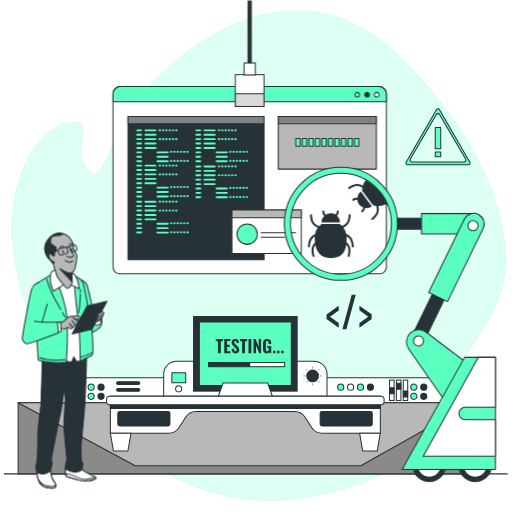
t = 0.00 s
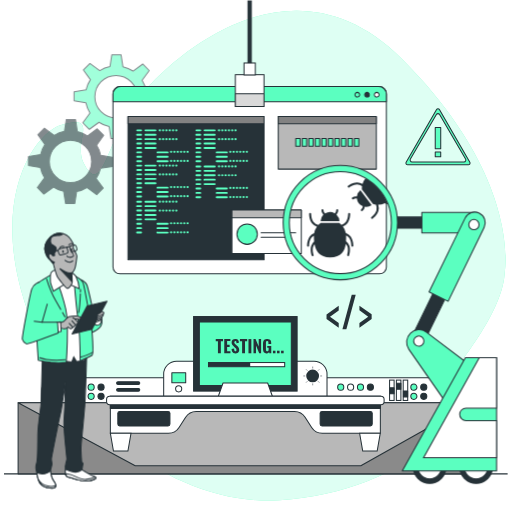
t = 0.42 s
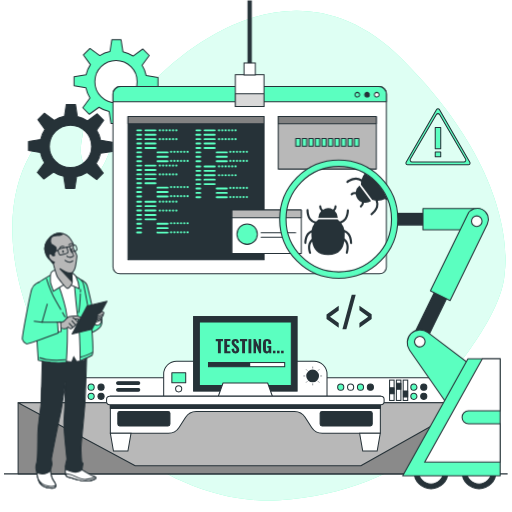
t = 0.83 s
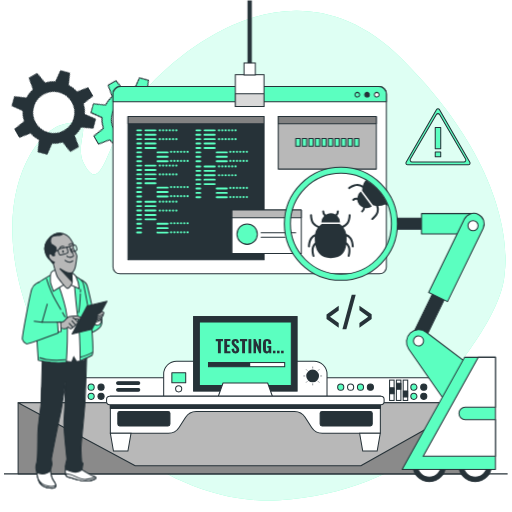
t = 1.25 s
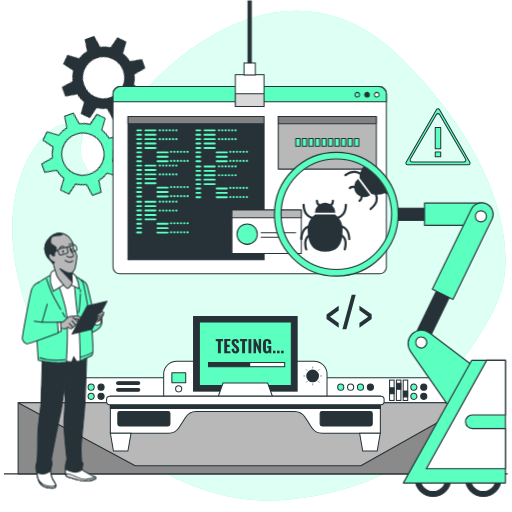
t = 1.67 s
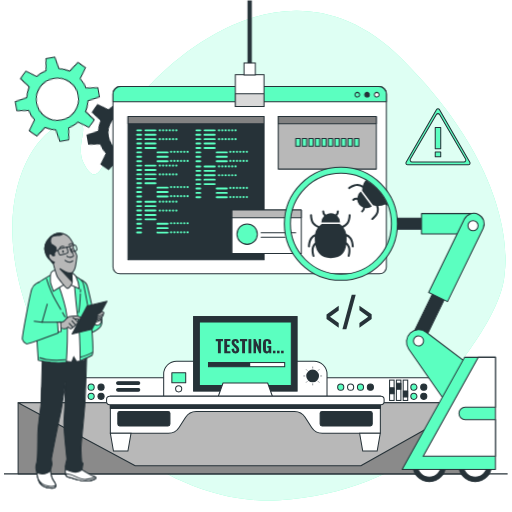
t = 2.08 s

The animated SVG that drew these frames (rendered in a browser with its animation timeline set to each time). Animation: 3 CSS @keyframes rules; one cycle of 2.50 s, repeats indefinitely.

<svg class="animated" id="freepik_stories-software-tester" xmlns="http://www.w3.org/2000/svg" viewBox="0 0 500 500" version="1.1" xmlns:xlink="http://www.w3.org/1999/xlink" xmlns:svgjs="http://svgjs.com/svgjs"><style>svg#freepik_stories-software-tester:not(.animated) .animable {opacity: 0;}svg#freepik_stories-software-tester.animated #freepik--Gears--inject-345 {animation: 1s 1 forwards cubic-bezier(.36,-0.01,.5,1.38) slideUp,1.5s Infinite  linear spin;animation-delay: 0s,1s;}svg#freepik_stories-software-tester.animated #freepik--robot-arm--inject-345 {animation: 1.5s Infinite  linear heartbeat;animation-delay: 0s;}            @keyframes slideUp {                0% {                    opacity: 0;                    transform: translateY(30px);                }                100% {                    opacity: 1;                    transform: inherit;                }            }                 @keyframes spin {             from {                 transform: rotate(0);               }               to {                 transform: rotate(360deg);               }         }                 @keyframes heartbeat {                0% {                    transform: scale(1);                }                10% {                    transform: scale(1.1);                }                30% {                    transform: scale(1);                }                40% {                    transform: scale(1);                }                50% {                    transform: scale(1.1);                }                60% {                    transform: scale(1);                }                100% {                    transform: scale(1);                }            }        </style><g id="freepik--background-simple--inject-345" class="animable" style="transform-origin: 252.878px 249.734px;"><path d="M492.76,267.79c.08-1.08.16-2.15.3-3.22,1.5-11.49,8.49-97.87-100-206.5C276.42-58.69,149,72.45,127,106.73S98.54,193.64,81.55,159C71,137.59,98.42,110.78,59.64,122c-24.89,7.18-71.11,70.78-33.22,180S170.73,494.63,273,488.55c131.51-7.82,209-103.19,202.8-110.28s-55.13,14.06-44.37-.68C442,363.09,489.67,308.33,492.76,267.79Z" style="fill: rgb(91, 255, 192); transform-origin: 252.878px 249.734px;" id="ela0rsxmq419e" class="animable"></path><g id="el07txntjflcsf"><path d="M492.76,267.79c.08-1.08.16-2.15.3-3.22,1.5-11.49,8.49-97.87-100-206.5C276.42-58.69,149,72.45,127,106.73S98.54,193.64,81.55,159C71,137.59,98.42,110.78,59.64,122c-24.89,7.18-71.11,70.78-33.22,180S170.73,494.63,273,488.55c131.51-7.82,209-103.19,202.8-110.28s-55.13,14.06-44.37-.68C442,363.09,489.67,308.33,492.76,267.79Z" style="fill: rgb(255, 255, 255); opacity: 0.8; transform-origin: 252.878px 249.734px;" class="animable"></path></g></g><g id="freepik--Devices--inject-345" class="animable" style="transform-origin: 249.815px 385.94px;"><path d="M53.53,368.83H425.65a12.6,12.6,0,0,1,12.6,12.6v22.91a0,0,0,0,1,0,0H40.93a0,0,0,0,1,0,0V381.43A12.6,12.6,0,0,1,53.53,368.83Z" style="fill: rgb(255, 255, 255); stroke: rgb(38, 50, 56); stroke-miterlimit: 10; transform-origin: 239.59px 386.585px;" id="elb60a17n5htq" class="animable"></path><line x1="3.9" y1="462.76" x2="495.73" y2="462.76" style="fill: none; stroke: rgb(38, 50, 56); stroke-miterlimit: 10; transform-origin: 249.815px 462.76px;" id="elbldnpu3pqiv" class="animable"></line><path d="M335.73,378.09a3,3,0,1,1-3-3A3,3,0,0,1,335.73,378.09Z" style="fill: rgb(91, 255, 192); stroke: rgb(38, 50, 56); stroke-linecap: round; stroke-linejoin: round; transform-origin: 332.73px 378.09px;" id="elrx2sisg8m1m" class="animable"></path><path d="M345.39,378.09a3,3,0,1,1-3-3A3,3,0,0,1,345.39,378.09Z" style="fill: rgb(255, 255, 255); stroke: rgb(38, 50, 56); stroke-miterlimit: 10; transform-origin: 342.39px 378.09px;" id="eli0gdhbnhdt" class="animable"></path><path d="M355.05,378.09a3,3,0,1,1-3-3A3,3,0,0,1,355.05,378.09Z" style="fill: rgb(91, 255, 192); stroke: rgb(38, 50, 56); stroke-linecap: round; stroke-linejoin: round; transform-origin: 352.05px 378.09px;" id="elfacb2zyj3pt" class="animable"></path><path d="M364.71,378.09a3,3,0,1,1-3-3A3,3,0,0,1,364.71,378.09Z" style="fill: rgb(38, 50, 56); stroke: rgb(38, 50, 56); stroke-linecap: round; stroke-linejoin: round; transform-origin: 361.71px 378.09px;" id="eljpl6p8lothq" class="animable"></path><path d="M407.17,378.09a3,3,0,1,1-3-3A3,3,0,0,1,407.17,378.09Z" style="fill: rgb(91, 255, 192); stroke: rgb(38, 50, 56); stroke-linecap: round; stroke-linejoin: round; transform-origin: 404.17px 378.09px;" id="elx2glc87s7ac" class="animable"></path><path d="M416.83,378.09a3,3,0,1,1-3-3A3,3,0,0,1,416.83,378.09Z" style="fill: rgb(38, 50, 56); stroke: rgb(38, 50, 56); stroke-linecap: round; stroke-linejoin: round; transform-origin: 413.83px 378.09px;" id="eldbvs3q2kr4v" class="animable"></path><path d="M407.17,387.05a3,3,0,1,1-3-3A3,3,0,0,1,407.17,387.05Z" style="fill: rgb(91, 255, 192); stroke: rgb(38, 50, 56); stroke-linecap: round; stroke-linejoin: round; transform-origin: 404.17px 387.05px;" id="el42lalxdx3a2" class="animable"></path><path d="M416.83,387.05a3,3,0,1,1-3-3A3,3,0,0,1,416.83,387.05Z" style="fill: rgb(38, 50, 56); stroke: rgb(38, 50, 56); stroke-linecap: round; stroke-linejoin: round; transform-origin: 413.83px 387.05px;" id="el82dyyqiu877" class="animable"></path><path d="M92,378.09a3,3,0,1,1-3-3A3,3,0,0,1,92,378.09Z" style="fill: rgb(91, 255, 192); stroke: rgb(38, 50, 56); stroke-linecap: round; stroke-linejoin: round; transform-origin: 89px 378.09px;" id="elrp68dei2bq" class="animable"></path><path d="M101.68,378.09a3,3,0,1,1-3-3A3,3,0,0,1,101.68,378.09Z" style="fill: rgb(38, 50, 56); stroke: rgb(38, 50, 56); stroke-linecap: round; stroke-linejoin: round; transform-origin: 98.68px 378.09px;" id="elygecqdnogq" class="animable"></path><path d="M92,387.05a3,3,0,1,1-3-3A3,3,0,0,1,92,387.05Z" style="fill: rgb(91, 255, 192); stroke: rgb(38, 50, 56); stroke-linecap: round; stroke-linejoin: round; transform-origin: 89px 387.05px;" id="elus21ntq2xvk" class="animable"></path><path d="M101.68,387.05a3,3,0,1,1-3-3A3,3,0,0,1,101.68,387.05Z" style="fill: rgb(38, 50, 56); stroke: rgb(38, 50, 56); stroke-linecap: round; stroke-linejoin: round; transform-origin: 98.68px 387.05px;" id="elfhl4hpfnhba" class="animable"></path><rect x="380.45" y="371.19" width="4.42" height="19.88" style="fill: rgb(255, 255, 255); stroke: rgb(38, 50, 56); stroke-miterlimit: 10; transform-origin: 382.66px 381.13px;" id="el2vk53nfdart" class="animable"></rect><rect x="380.66" y="378.7" width="4.15" height="5.82" style="fill: rgb(38, 50, 56); stroke: rgb(38, 50, 56); stroke-linecap: round; stroke-linejoin: round; transform-origin: 382.735px 381.61px;" id="eldj3tmyapbij" class="animable"></rect><rect x="387.09" y="371.19" width="4.42" height="19.88" style="fill: rgb(255, 255, 255); stroke: rgb(38, 50, 56); stroke-miterlimit: 10; transform-origin: 389.3px 381.13px;" id="el21171t19iw3h" class="animable"></rect><rect x="387.31" y="374.34" width="4.15" height="5.82" style="fill: rgb(38, 50, 56); stroke: rgb(38, 50, 56); stroke-linecap: round; stroke-linejoin: round; transform-origin: 389.385px 377.25px;" id="els8g4atqltbe" class="animable"></rect><rect x="393.74" y="371.19" width="4.42" height="19.88" style="fill: rgb(255, 255, 255); stroke: rgb(38, 50, 56); stroke-miterlimit: 10; transform-origin: 395.95px 381.13px;" id="elq8oqy1d7n1d" class="animable"></rect><rect x="393.95" y="381.82" width="4.15" height="5.82" style="fill: rgb(38, 50, 56); stroke: rgb(38, 50, 56); stroke-linecap: round; stroke-linejoin: round; transform-origin: 396.025px 384.73px;" id="el3gis8snd5a5" class="animable"></rect><path d="M172.44,352.75H306.75a12.6,12.6,0,0,1,12.6,12.6v22.91a0,0,0,0,1,0,0H159.84a0,0,0,0,1,0,0V365.35A12.6,12.6,0,0,1,172.44,352.75Z" style="fill: rgb(255, 255, 255); stroke: rgb(38, 50, 56); stroke-miterlimit: 10; transform-origin: 239.595px 370.505px;" id="elk0kr4drt26s" class="animable"></path><path d="M177.48,379.72a3,3,0,1,1-3-3A3,3,0,0,1,177.48,379.72Z" style="fill: rgb(255, 255, 255); stroke: rgb(38, 50, 56); stroke-miterlimit: 10; transform-origin: 174.48px 379.72px;" id="elhx08089t6l" class="animable"></path><path d="M311.54,367.15a6.24,6.24,0,1,0-6.23,6.23A6.23,6.23,0,0,0,311.54,367.15Z" style="fill: rgb(38, 50, 56); transform-origin: 305.3px 367.14px;" id="el6vw4i3i37rb" class="animable"></path><line x1="305.37" y1="357.98" x2="305.37" y2="359.84" style="fill: none; stroke: rgb(38, 50, 56); stroke-miterlimit: 10; stroke-width: 0.5px; transform-origin: 305.37px 358.91px;" id="elqux8rnce38p" class="animable"></line><line x1="305.37" y1="374.45" x2="305.37" y2="376.31" style="fill: none; stroke: rgb(38, 50, 56); stroke-miterlimit: 10; stroke-width: 0.5px; transform-origin: 305.37px 375.38px;" id="elkn4p2s9kspg" class="animable"></line><line x1="296.2" y1="367.15" x2="298.07" y2="367.15" style="fill: none; stroke: rgb(38, 50, 56); stroke-miterlimit: 10; stroke-width: 0.5px; transform-origin: 297.135px 367.15px;" id="el8y1djpxjmbt" class="animable"></line><line x1="312.68" y1="367.15" x2="314.54" y2="367.15" style="fill: none; stroke: rgb(38, 50, 56); stroke-miterlimit: 10; stroke-width: 0.5px; transform-origin: 313.61px 367.15px;" id="el6fpkebjx04e" class="animable"></line><line x1="311.85" y1="360.66" x2="310.54" y2="361.98" style="fill: none; stroke: rgb(38, 50, 56); stroke-miterlimit: 10; stroke-width: 0.5px; transform-origin: 311.195px 361.32px;" id="elihm9o0dcwgn" class="animable"></line><line x1="300.21" y1="372.31" x2="298.89" y2="373.63" style="fill: none; stroke: rgb(38, 50, 56); stroke-miterlimit: 10; stroke-width: 0.5px; transform-origin: 299.55px 372.97px;" id="el77be68nnw7" class="animable"></line><line x1="298.89" y1="360.66" x2="300.21" y2="361.98" style="fill: none; stroke: rgb(38, 50, 56); stroke-miterlimit: 10; stroke-width: 0.5px; transform-origin: 299.55px 361.32px;" id="elxwgp1cpp8yb" class="animable"></line><line x1="310.54" y1="372.31" x2="311.85" y2="373.63" style="fill: none; stroke: rgb(38, 50, 56); stroke-miterlimit: 10; stroke-width: 0.5px; transform-origin: 311.195px 372.97px;" id="el53qsd3pwb0t" class="animable"></line><rect x="167.83" y="364.09" width="13.53" height="9.62" style="fill: rgb(91, 255, 192); stroke: rgb(38, 50, 56); stroke-linecap: round; stroke-linejoin: round; transform-origin: 174.595px 368.9px;" id="el46cuqkmsij6" class="animable"></rect><rect x="189.03" y="309.12" width="101.12" height="72.83" style="fill: rgb(38, 50, 56); stroke: rgb(38, 50, 56); stroke-miterlimit: 10; transform-origin: 239.59px 345.535px;" id="elw8td63yjo1" class="animable"></rect><rect x="194.69" y="314.5" width="89.8" height="62.06" style="fill: rgb(91, 255, 192); stroke: rgb(38, 50, 56); stroke-linecap: round; stroke-linejoin: round; transform-origin: 239.59px 345.53px;" id="elk4j1cvzojs" class="animable"></rect><rect x="203.61" y="354.04" width="74.41" height="4.07" style="fill: rgb(255, 255, 255); stroke: rgb(38, 50, 56); stroke-miterlimit: 10; transform-origin: 240.815px 356.075px;" id="elc0ar5hwtkd4" class="animable"></rect><rect x="203.61" y="354.04" width="40.72" height="4.07" style="fill: rgb(38, 50, 56); transform-origin: 223.97px 356.075px;" id="elbiwedomlfs" class="animable"></rect><polygon points="261.4 374.05 217.79 374.05 212.34 389.43 266.85 389.43 261.4 374.05" style="fill: rgb(255, 255, 255); stroke: rgb(38, 50, 56); stroke-linecap: round; stroke-linejoin: round; transform-origin: 239.595px 381.74px;" id="eliwesvmpzyw" class="animable"></polygon><rect x="17.68" y="393.29" width="444.06" height="69.47" style="fill: rgb(138, 138, 138); stroke: rgb(38, 50, 56); stroke-linecap: round; stroke-linejoin: round; transform-origin: 239.71px 428.025px;" id="elci8882a4nis" class="animable"></rect><polygon points="17.68 393.29 132.05 454.9 352.39 454.9 461.74 393.29 17.68 393.29" style="fill: rgb(184, 184, 184); stroke: rgb(38, 50, 56); stroke-linecap: round; stroke-linejoin: round; transform-origin: 239.71px 424.095px;" id="elzi8h9dlk13" class="animable"></polygon><path d="M107.78,387.06v36.11h56.76a12.29,12.29,0,0,0,10.32-5.62l6.42-10a12.28,12.28,0,0,1,10.33-5.63h96a12.28,12.28,0,0,1,10.33,5.63l6.42,10a12.29,12.29,0,0,0,10.32,5.62h56.76V387.06Z" style="fill: rgb(255, 255, 255); stroke: rgb(38, 50, 56); stroke-miterlimit: 10; transform-origin: 239.61px 405.115px;" id="elf8u1lqwmsa" class="animable"></path><rect x="107.78" y="387.06" width="263.63" height="11.86" style="fill: rgb(38, 50, 56); stroke: rgb(38, 50, 56); stroke-miterlimit: 10; transform-origin: 239.595px 392.99px;" id="ellpa2mkgvm7d" class="animable"></rect><rect x="104.08" y="387.06" width="271.02" height="8.13" rx="3.07" style="fill: rgb(255, 255, 255); stroke: rgb(38, 50, 56); stroke-miterlimit: 10; transform-origin: 239.59px 391.125px;" id="el5rbxfpb93yf" class="animable"></rect><polygon points="124.92 440.53 110.8 440.53 107.78 423.17 127.94 423.17 124.92 440.53" style="fill: rgb(255, 255, 255); stroke: rgb(38, 50, 56); stroke-miterlimit: 10; transform-origin: 117.86px 431.85px;" id="el9vbbkbc4v6" class="animable"></polygon><polygon points="368.33 440.53 354.21 440.53 351.19 423.17 371.35 423.17 368.33 440.53" style="fill: rgb(255, 255, 255); stroke: rgb(38, 50, 56); stroke-miterlimit: 10; transform-origin: 361.27px 431.85px;" id="elylnbbg02ija" class="animable"></polygon><rect x="115.06" y="401.79" width="50.89" height="14.2" rx="1.86" style="fill: rgb(38, 50, 56); stroke: rgb(38, 50, 56); stroke-miterlimit: 10; transform-origin: 140.505px 408.89px;" id="eldfzgubifi1h" class="animable"></rect><rect x="312.63" y="401.79" width="50.89" height="14.2" rx="1.86" style="fill: rgb(38, 50, 56); stroke: rgb(38, 50, 56); stroke-miterlimit: 10; transform-origin: 338.075px 408.89px;" id="elo357qdbfru" class="animable"></rect><rect x="113.85" y="372.73" width="22.68" height="2.79" rx="1.39" style="fill: rgb(38, 50, 56); stroke: rgb(38, 50, 56); stroke-linecap: round; stroke-linejoin: round; transform-origin: 125.19px 374.125px;" id="elnr47tk3pty" class="animable"></rect><path d="M135.14,382.08H115.25a1.4,1.4,0,0,1-1.4-1.39h0a1.4,1.4,0,0,1,1.4-1.4h19.89a1.4,1.4,0,0,1,1.39,1.4h0A1.39,1.39,0,0,1,135.14,382.08Z" style="fill: rgb(38, 50, 56); stroke: rgb(38, 50, 56); stroke-linecap: round; stroke-linejoin: round; transform-origin: 125.19px 380.685px;" id="elg3hc4t6hjjs" class="animable"></path><path d="M212.83,345V333.24h-2.14v-2.1h7.08v2.1h-2.11V345Z" style="fill: rgb(38, 50, 56); transform-origin: 214.23px 338.07px;" id="elq2qmgklgix" class="animable"></path><path d="M219,345V331.14h6v1.95h-3.22v3.67h2.48v2h-2.48v4.34h3.25V345Z" style="fill: rgb(38, 50, 56); transform-origin: 222.015px 338.07px;" id="eliyttkjevyk" class="animable"></path><path d="M230.09,345.17a4.32,4.32,0,0,1-2.14-.47,2.94,2.94,0,0,1-1.29-1.42,6.41,6.41,0,0,1-.5-2.42l2.42-.41a8.26,8.26,0,0,0,.18,1.43,1.8,1.8,0,0,0,.45.86,1.06,1.06,0,0,0,.74.28.8.8,0,0,0,.74-.34,1.57,1.57,0,0,0,.2-.79,2.45,2.45,0,0,0-.42-1.46,7.41,7.41,0,0,0-1.1-1.19L227.93,338a5.62,5.62,0,0,1-1.25-1.47,3.79,3.79,0,0,1-.49-2,3.38,3.38,0,0,1,1-2.63,3.91,3.91,0,0,1,2.74-.91,3.69,3.69,0,0,1,1.71.34,2.59,2.59,0,0,1,1,.92,3.87,3.87,0,0,1,.51,1.24,7.83,7.83,0,0,1,.18,1.34l-2.41.36a10.41,10.41,0,0,0-.11-1.11,1.52,1.52,0,0,0-.31-.75.85.85,0,0,0-.69-.27.82.82,0,0,0-.74.37,1.43,1.43,0,0,0-.24.81,2,2,0,0,0,.34,1.2,5.36,5.36,0,0,0,.91,1l1.4,1.24a8.15,8.15,0,0,1,1.5,1.71,4.38,4.38,0,0,1,.62,2.39,3.59,3.59,0,0,1-.44,1.76,3.26,3.26,0,0,1-1.24,1.23A3.86,3.86,0,0,1,230.09,345.17Z" style="fill: rgb(38, 50, 56); transform-origin: 229.881px 338.079px;" id="elw706iskodu" class="animable"></path><path d="M236.43,345V333.24h-2.14v-2.1h7.08v2.1h-2.11V345Z" style="fill: rgb(38, 50, 56); transform-origin: 237.83px 338.07px;" id="elb2dejoxwxur" class="animable"></path><path d="M242.65,345V331.14h2.8V345Z" style="fill: rgb(38, 50, 56); transform-origin: 244.05px 338.07px;" id="els7dwhuua12d" class="animable"></path><path d="M247.57,345V331.14h2l3.08,7.21v-7.21h2.33V345h-1.88L250,337.33V345Z" style="fill: rgb(38, 50, 56); transform-origin: 251.275px 338.07px;" id="ell04tvlw9dej" class="animable"></path><path d="M260.57,345.19a3.77,3.77,0,0,1-2.22-.59,3.25,3.25,0,0,1-1.17-1.68,8.29,8.29,0,0,1-.35-2.52v-4.63a8.11,8.11,0,0,1,.36-2.56,3.07,3.07,0,0,1,1.26-1.66,4.41,4.41,0,0,1,2.43-.58,4.72,4.72,0,0,1,2.35.5,2.78,2.78,0,0,1,1.24,1.4,5.58,5.58,0,0,1,.38,2.15v.8H262.1v-1a6.78,6.78,0,0,0-.07-1,1.12,1.12,0,0,0-.32-.65,1.1,1.1,0,0,0-.79-.24,1,1,0,0,0-.82.29,1.44,1.44,0,0,0-.33.74,7.25,7.25,0,0,0-.07,1v6.13a4.61,4.61,0,0,0,.11,1,1.26,1.26,0,0,0,.38.72,1.18,1.18,0,0,0,.81.26,1.1,1.1,0,0,0,.82-.28,1.37,1.37,0,0,0,.4-.74,4.32,4.32,0,0,0,.12-1.07v-1.47H261v-1.71h3.9V345H263l-.18-1.24a2.46,2.46,0,0,1-.82,1A2.4,2.4,0,0,1,260.57,345.19Z" style="fill: rgb(38, 50, 56); transform-origin: 260.864px 338.079px;" id="elg4i76fae097" class="animable"></path><path d="M266.57,345v-2.51H269V345Z" style="fill: rgb(38, 50, 56); transform-origin: 267.785px 343.745px;" id="el0n9ueapg352p" class="animable"></path><path d="M270.54,345v-2.51H273V345Z" style="fill: rgb(38, 50, 56); transform-origin: 271.77px 343.745px;" id="el47cvxfbue7p" class="animable"></path><path d="M274.5,345v-2.51H277V345Z" style="fill: rgb(38, 50, 56); transform-origin: 275.75px 343.745px;" id="elggtc7w1w21k" class="animable"></path></g><g id="freepik--Icon--inject-345" class="animable" style="transform-origin: 340.91px 304.585px;"><path d="M330.79,320l-11.91-8.41v-4.45l11.91-8.5v4.5l-8.53,6.2,8.53,6.21Z" style="fill: rgb(38, 50, 56); transform-origin: 324.835px 309.32px;" id="elstfmkp8vl2d" class="animable"></path><path d="M334.42,321.45l9.07-33.73h3.88l-9.12,33.73Z" style="fill: rgb(38, 50, 56); transform-origin: 340.895px 304.585px;" id="elt4hfai5befd" class="animable"></path><path d="M351,320V315.5l8.58-6.25L351,303.09v-4.5L362.94,307v4.46Z" style="fill: rgb(38, 50, 56); transform-origin: 356.97px 309.295px;" id="elvxeri1iadj" class="animable"></path></g><g id="freepik--Sign--inject-345" class="animable" style="transform-origin: 427.721px 133.544px;"><path d="M426.35,107l-29.73,51.49a1.59,1.59,0,0,0,1.38,2.39h59.45a1.6,1.6,0,0,0,1.38-2.39L429.1,107A1.59,1.59,0,0,0,426.35,107Zm2.94,4.87,25.37,43.46a1.85,1.85,0,0,1-1.57,2.79H402.36a1.85,1.85,0,0,1-1.57-2.79l25.36-43.46A1.81,1.81,0,0,1,429.29,111.87Z" style="fill: rgb(91, 255, 192); stroke: rgb(38, 50, 56); stroke-linecap: round; stroke-linejoin: round; transform-origin: 427.721px 133.544px;" id="el4q03iatb8di" class="animable"></path><rect x="425.04" y="124.54" width="5.36" height="20.72" style="fill: rgb(91, 255, 192); stroke: rgb(38, 50, 56); stroke-linecap: round; stroke-linejoin: round; transform-origin: 427.72px 134.9px;" id="elkjwbzr66ui" class="animable"></rect><rect x="425.04" y="148.47" width="5.36" height="4.64" style="fill: rgb(91, 255, 192); stroke: rgb(38, 50, 56); stroke-linecap: round; stroke-linejoin: round; transform-origin: 427.72px 150.79px;" id="elwhhxjyz4lx" class="animable"></rect></g><g id="freepik--Gears--inject-345" class="animable" style="transform-origin: 91.05px 113.26px;"><path d="M154.26,86.5v-9l-11.55-1.8a29.9,29.9,0,0,0-4-10l7-9.58-6.37-6.37-9.44,6.9A30,30,0,0,0,120,52.36l-1.83-11.72h-9l-1.8,11.56a29.69,29.69,0,0,0-10,4l-9.58-7-6.37,6.37L88.25,65A29.58,29.58,0,0,0,84,75L72.28,76.77v9l11.55,1.8a29.9,29.9,0,0,0,4,10l-7,9.58,6.37,6.37,9.44-6.9a30,30,0,0,0,9.92,4.26l1.83,11.72h9l1.8-11.56a29.9,29.9,0,0,0,10-4l9.58,7,6.37-6.37-6.9-9.45a29.87,29.87,0,0,0,4.25-9.92Zm-41,15.78a20.65,20.65,0,1,1,20.65-20.65A20.64,20.64,0,0,1,113.27,102.28Z" style="fill: rgb(91, 255, 192); stroke: rgb(38, 50, 56); stroke-linecap: round; stroke-linejoin: round; transform-origin: 113.27px 81.62px;" id="elqrpefngx01o" class="animable"></path><path d="M109.82,149.75v-9l-11.55-1.8a29.9,29.9,0,0,0-4-10l7-9.58L94.89,113l-9.45,6.9a30,30,0,0,0-9.92-4.25L73.7,103.9h-9l-1.8,11.55a30,30,0,0,0-10,4l-9.57-7-6.37,6.37,6.9,9.44a30,30,0,0,0-4.26,9.92L27.84,140v9l11.56,1.8a29.69,29.69,0,0,0,4,10l-7,9.58,6.37,6.37,9.45-6.9a29.78,29.78,0,0,0,9.92,4.25L64,185.88h9l1.8-11.55a29.9,29.9,0,0,0,10-4l9.58,7,6.37-6.37-6.9-9.44a30,30,0,0,0,4.26-9.92Zm-41,15.79a20.65,20.65,0,1,1,20.65-20.65A20.66,20.66,0,0,1,68.83,165.54Z" style="fill: rgb(38, 50, 56); stroke: rgb(38, 50, 56); stroke-linecap: round; stroke-linejoin: round; transform-origin: 68.83px 144.89px;" id="el16duf1rn0vh" class="animable"></path></g><g id="freepik--Tab--inject-345" class="animable" style="transform-origin: 243.83px 134.205px;"><rect x="110.34" y="84.53" width="266.98" height="182.87" rx="6.68" style="fill: rgb(255, 255, 255); stroke: rgb(38, 50, 56); stroke-miterlimit: 10; transform-origin: 243.83px 175.965px;" id="ell9y4fm5xvt" class="animable"></rect><path d="M377.32,99.44V92a7.47,7.47,0,0,0-7.48-7.47h-252A7.46,7.46,0,0,0,110.34,92v7.44Z" style="fill: rgb(91, 255, 192); stroke: rgb(38, 50, 56); stroke-linecap: round; stroke-linejoin: round; transform-origin: 243.83px 91.9849px;" id="el37yalkbqyfe" class="animable"></path><path d="M351.23,92.51a2.29,2.29,0,1,0-2.29,2.28A2.28,2.28,0,0,0,351.23,92.51Z" style="fill: rgb(91, 255, 192); stroke: rgb(38, 50, 56); stroke-linecap: round; stroke-linejoin: round; transform-origin: 348.94px 92.5px;" id="els9vkx07qmcl" class="animable"></path><path d="M360.71,92.51a2.29,2.29,0,1,0-2.29,2.28A2.29,2.29,0,0,0,360.71,92.51Z" style="fill: rgb(38, 50, 56); stroke: rgb(38, 50, 56); stroke-linecap: round; stroke-linejoin: round; transform-origin: 358.42px 92.5px;" id="eldl3racee1j" class="animable"></path><path d="M370.18,92.51a2.29,2.29,0,1,0-2.29,2.28A2.28,2.28,0,0,0,370.18,92.51Z" style="fill: rgb(255, 255, 255); stroke: rgb(38, 50, 56); stroke-miterlimit: 10; transform-origin: 367.89px 92.5px;" id="elbdakvd4xm8" class="animable"></path><rect x="124.98" y="113.77" width="132.93" height="139.84" style="fill: rgb(38, 50, 56); stroke: rgb(38, 50, 56); stroke-linecap: round; stroke-linejoin: round; transform-origin: 191.445px 183.69px;" id="eluyescmasvf" class="animable"></rect><rect x="124.98" y="113.77" width="132.93" height="7.14" style="fill: rgb(130, 130, 130); stroke: rgb(38, 50, 56); stroke-linecap: round; stroke-linejoin: round; transform-origin: 191.445px 117.34px;" id="elv2dqfklja6e" class="animable"></rect><path d="M137.76,128.22H134a.93.93,0,0,1,0-1.86h3.76a.93.93,0,0,1,0,1.86Zm.93,3.37a.92.92,0,0,0-.93-.92H134a.93.93,0,1,0,0,1.85h3.76A.92.92,0,0,0,138.69,131.59Zm0,4.31a.92.92,0,0,0-.93-.93H134a.93.93,0,0,0,0,1.86h3.76A.93.93,0,0,0,138.69,135.9Zm0,4.3a.93.93,0,0,0-.93-.93H134a.93.93,0,0,0,0,1.86h3.76A.93.93,0,0,0,138.69,140.2Zm0,4.3a.93.93,0,0,0-.93-.93H134a.93.93,0,0,0,0,1.86h3.76A.92.92,0,0,0,138.69,144.5Zm0,4.31a.92.92,0,0,0-.93-.93H134a.93.93,0,0,0,0,1.86h3.76A.93.93,0,0,0,138.69,148.81Zm0,4.3a.93.93,0,0,0-.93-.93H134a.93.93,0,1,0,0,1.86h3.76A.93.93,0,0,0,138.69,153.11Zm0,4.3a.93.93,0,0,0-.93-.93H134a.93.93,0,0,0,0,1.86h3.76A.92.92,0,0,0,138.69,157.41Zm14.09-30.12a.93.93,0,0,0-.93-.93H142a.93.93,0,0,0,0,1.86h9.89A.93.93,0,0,0,152.78,127.29Zm0,4.3a.93.93,0,0,0-.93-.92H142a.93.93,0,0,0,0,1.85h9.89A.93.93,0,0,0,152.78,131.59Zm0,4.31a.93.93,0,0,0-.93-.93H142a.93.93,0,0,0,0,1.86h9.89A.93.93,0,0,0,152.78,135.9Zm0,4.3a.93.93,0,0,0-.93-.93H142a.93.93,0,0,0,0,1.86h9.89A.93.93,0,0,0,152.78,140.2Zm0,4.3a.93.93,0,0,0-.93-.93H142a.93.93,0,0,0,0,1.86h9.89A.93.93,0,0,0,152.78,144.5Zm11.83,4.31a.92.92,0,0,0-.93-.93H153.8a.93.93,0,0,0,0,1.86h9.88A.93.93,0,0,0,164.61,148.81Zm0,4.3a.93.93,0,0,0-.93-.93H153.8a.93.93,0,1,0,0,1.86h9.88A.93.93,0,0,0,164.61,153.11Zm0,4.3a.93.93,0,0,0-.93-.93H153.8a.93.93,0,0,0,0,1.86h9.88A.92.92,0,0,0,164.61,157.41Zm-7.48-30.12a1.08,1.08,0,1,0-1.08,1.08A1.07,1.07,0,0,0,157.13,127.29Zm3.22,0a1.08,1.08,0,1,0-1.07,1.08A1.07,1.07,0,0,0,160.35,127.29Zm3.23,0a1.08,1.08,0,1,0-1.07,1.08A1.07,1.07,0,0,0,163.58,127.29Zm3.23,0a1.08,1.08,0,1,0-1.08,1.08A1.07,1.07,0,0,0,166.81,127.29Zm3.23,0a1.08,1.08,0,1,0-1.08,1.08A1.08,1.08,0,0,0,170,127.29Zm3.22,0a1.08,1.08,0,1,0-1.07,1.08A1.07,1.07,0,0,0,173.26,127.29Zm-16.13,8.61a1.08,1.08,0,1,0-1.08,1.07A1.08,1.08,0,0,0,157.13,135.9Zm3.22,0a1.08,1.08,0,1,0-1.07,1.07A1.07,1.07,0,0,0,160.35,135.9Zm3.23,0a1.08,1.08,0,1,0-1.07,1.07A1.07,1.07,0,0,0,163.58,135.9Zm3.23,0a1.08,1.08,0,1,0-1.08,1.07A1.08,1.08,0,0,0,166.81,135.9Zm3.23,0A1.08,1.08,0,1,0,169,137,1.08,1.08,0,0,0,170,135.9Zm3.22,0a1.08,1.08,0,1,0-1.07,1.07A1.07,1.07,0,0,0,173.26,135.9Zm-5.11,12.37a1.08,1.08,0,1,0-1.07,1.08A1.08,1.08,0,0,0,168.15,148.27Zm3.23,0a1.08,1.08,0,1,0-1.07,1.08A1.08,1.08,0,0,0,171.38,148.27Zm3.23,0a1.08,1.08,0,1,0-1.08,1.08A1.08,1.08,0,0,0,174.61,148.27Zm3.23,0a1.08,1.08,0,1,0-1.08,1.08A1.09,1.09,0,0,0,177.84,148.27Zm3.22,0a1.08,1.08,0,1,0-1.07,1.08A1.08,1.08,0,0,0,181.06,148.27Zm3.23,0a1.08,1.08,0,1,0-1.08,1.08A1.08,1.08,0,0,0,184.29,148.27Zm-16.14,8.87a1.08,1.08,0,1,0-1.07,1.08A1.07,1.07,0,0,0,168.15,157.14Zm3.23,0a1.08,1.08,0,1,0-1.07,1.08A1.07,1.07,0,0,0,171.38,157.14Zm3.23,0a1.08,1.08,0,1,0-1.08,1.08A1.07,1.07,0,0,0,174.61,157.14Zm3.23,0a1.08,1.08,0,1,0-1.08,1.08A1.08,1.08,0,0,0,177.84,157.14Zm3.22,0a1.08,1.08,0,1,0-1.07,1.08A1.07,1.07,0,0,0,181.06,157.14Zm3.23,0a1.08,1.08,0,1,0-1.08,1.08A1.07,1.07,0,0,0,184.29,157.14Z" style="fill: rgb(91, 255, 192); transform-origin: 158.632px 142.275px;" id="el96tfm79nk5" class="animable"></path><path d="M137.76,162.65H134a.93.93,0,1,1,0-1.85h3.76a.93.93,0,1,1,0,1.85Zm.93,3.38a.93.93,0,0,0-.93-.93H134a.93.93,0,0,0,0,1.86h3.76A.93.93,0,0,0,138.69,166Zm0,4.3a.93.93,0,0,0-.93-.93H134a.93.93,0,1,0,0,1.86h3.76A.92.92,0,0,0,138.69,170.33Zm0,4.31a.92.92,0,0,0-.93-.93H134a.93.93,0,1,0,0,1.85h3.76A.92.92,0,0,0,138.69,174.64Zm0,4.3a.92.92,0,0,0-.93-.93H134a.93.93,0,0,0,0,1.86h3.76A.93.93,0,0,0,138.69,178.94Zm0,4.3a.93.93,0,0,0-.93-.93H134a.93.93,0,1,0,0,1.86h3.76A.92.92,0,0,0,138.69,183.24Zm0,4.31a.92.92,0,0,0-.93-.93H134a.93.93,0,1,0,0,1.85h3.76A.92.92,0,0,0,138.69,187.55Zm0,4.3a.92.92,0,0,0-.93-.93H134a.93.93,0,0,0,0,1.86h3.76A.93.93,0,0,0,138.69,191.85Zm14.09-30.12a.93.93,0,0,0-.93-.93H142a.93.93,0,0,0,0,1.85h9.89A.93.93,0,0,0,152.78,161.73Zm0,4.3a.93.93,0,0,0-.93-.93H142a.93.93,0,0,0,0,1.86h9.89A.93.93,0,0,0,152.78,166Zm0,4.3a.93.93,0,0,0-.93-.93H142a.93.93,0,0,0,0,1.86h9.89A.93.93,0,0,0,152.78,170.33Zm0,4.31a.93.93,0,0,0-.93-.93H142a.93.93,0,0,0,0,1.85h9.89A.93.93,0,0,0,152.78,174.64Zm0,4.3a.93.93,0,0,0-.93-.93H142a.93.93,0,0,0,0,1.86h9.89A.93.93,0,0,0,152.78,178.94Zm11.83,4.3a.93.93,0,0,0-.93-.93H153.8a.93.93,0,1,0,0,1.86h9.88A.92.92,0,0,0,164.61,183.24Zm0,4.31a.92.92,0,0,0-.93-.93H153.8a.93.93,0,1,0,0,1.85h9.88A.92.92,0,0,0,164.61,187.55Zm0,4.3a.92.92,0,0,0-.93-.93H153.8a.93.93,0,0,0,0,1.86h9.88A.93.93,0,0,0,164.61,191.85Zm-7.48-30.12a1.08,1.08,0,1,0-1.08,1.07A1.08,1.08,0,0,0,157.13,161.73Zm3.22,0a1.08,1.08,0,1,0-1.07,1.07A1.07,1.07,0,0,0,160.35,161.73Zm3.23,0a1.08,1.08,0,1,0-1.07,1.07A1.07,1.07,0,0,0,163.58,161.73Zm3.23,0a1.08,1.08,0,1,0-1.08,1.07A1.08,1.08,0,0,0,166.81,161.73Zm3.23,0A1.08,1.08,0,1,0,169,162.8,1.08,1.08,0,0,0,170,161.73Zm3.22,0a1.08,1.08,0,1,0-1.07,1.07A1.07,1.07,0,0,0,173.26,161.73Zm-16.13,8.6a1.08,1.08,0,1,0-1.08,1.08A1.07,1.07,0,0,0,157.13,170.33Zm3.22,0a1.08,1.08,0,1,0-1.07,1.08A1.07,1.07,0,0,0,160.35,170.33Zm3.23,0a1.08,1.08,0,1,0-1.07,1.08A1.07,1.07,0,0,0,163.58,170.33Zm3.23,0a1.08,1.08,0,1,0-1.08,1.08A1.07,1.07,0,0,0,166.81,170.33Zm3.23,0a1.08,1.08,0,1,0-1.08,1.08A1.08,1.08,0,0,0,170,170.33Zm3.22,0a1.08,1.08,0,1,0-1.07,1.08A1.07,1.07,0,0,0,173.26,170.33Zm-5.11,12.37a1.08,1.08,0,1,0-1.07,1.08A1.07,1.07,0,0,0,168.15,182.7Zm3.23,0a1.08,1.08,0,1,0-1.07,1.08A1.07,1.07,0,0,0,171.38,182.7Zm3.23,0a1.08,1.08,0,1,0-1.08,1.08A1.07,1.07,0,0,0,174.61,182.7Zm3.23,0a1.08,1.08,0,1,0-1.08,1.08A1.08,1.08,0,0,0,177.84,182.7Zm3.22,0a1.08,1.08,0,1,0-1.07,1.08A1.07,1.07,0,0,0,181.06,182.7Zm3.23,0a1.08,1.08,0,1,0-1.08,1.08A1.07,1.07,0,0,0,184.29,182.7Zm-16.14,8.88a1.08,1.08,0,1,0-1.07,1.07A1.07,1.07,0,0,0,168.15,191.58Zm3.23,0a1.08,1.08,0,1,0-1.07,1.07A1.07,1.07,0,0,0,171.38,191.58Zm3.23,0a1.08,1.08,0,1,0-1.08,1.07A1.08,1.08,0,0,0,174.61,191.58Zm3.23,0a1.08,1.08,0,1,0-1.08,1.07A1.08,1.08,0,0,0,177.84,191.58Zm3.22,0a1.08,1.08,0,1,0-1.07,1.07A1.07,1.07,0,0,0,181.06,191.58Zm3.23,0a1.08,1.08,0,1,0-1.08,1.07A1.08,1.08,0,0,0,184.29,191.58Z" style="fill: rgb(91, 255, 192); transform-origin: 158.632px 176.71px;" id="el3176q5ml7g6" class="animable"></path><path d="M137.76,197.92H134a.93.93,0,1,1,0-1.86h3.76a.93.93,0,1,1,0,1.86Zm.93,3.37a.92.92,0,0,0-.93-.92H134a.93.93,0,1,0,0,1.85h3.76A.92.92,0,0,0,138.69,201.29Zm0,4.31a.92.92,0,0,0-.93-.93H134a.93.93,0,0,0,0,1.86h3.76A.93.93,0,0,0,138.69,205.6Zm0,4.3a.93.93,0,0,0-.93-.93H134a.93.93,0,0,0,0,1.86h3.76A.93.93,0,0,0,138.69,209.9Zm0,4.3a.92.92,0,0,0-.93-.92H134a.93.93,0,1,0,0,1.85h3.76A.92.92,0,0,0,138.69,214.2Zm0,4.31a.92.92,0,0,0-.93-.93H134a.93.93,0,0,0,0,1.86h3.76A.93.93,0,0,0,138.69,218.51Zm0,4.3a.93.93,0,0,0-.93-.93H134a.93.93,0,0,0,0,1.86h3.76A.93.93,0,0,0,138.69,222.81Zm0,4.3a.92.92,0,0,0-.93-.92H134a.93.93,0,1,0,0,1.85h3.76A.92.92,0,0,0,138.69,227.11ZM152.78,197a.93.93,0,0,0-.93-.93H142a.93.93,0,0,0,0,1.86h9.89A.93.93,0,0,0,152.78,197Zm0,4.3a.93.93,0,0,0-.93-.92H142a.93.93,0,0,0,0,1.85h9.89A.93.93,0,0,0,152.78,201.29Zm0,4.31a.93.93,0,0,0-.93-.93H142a.93.93,0,0,0,0,1.86h9.89A.93.93,0,0,0,152.78,205.6Zm0,4.3a.93.93,0,0,0-.93-.93H142a.93.93,0,0,0,0,1.86h9.89A.93.93,0,0,0,152.78,209.9Zm0,4.3a.93.93,0,0,0-.93-.92H142a.93.93,0,0,0,0,1.85h9.89A.93.93,0,0,0,152.78,214.2Zm11.83,4.31a.92.92,0,0,0-.93-.93H153.8a.93.93,0,0,0,0,1.86h9.88A.93.93,0,0,0,164.61,218.51Zm0,4.3a.93.93,0,0,0-.93-.93H153.8a.93.93,0,0,0,0,1.86h9.88A.93.93,0,0,0,164.61,222.81Zm0,4.3a.92.92,0,0,0-.93-.92H153.8a.93.93,0,1,0,0,1.85h9.88A.92.92,0,0,0,164.61,227.11ZM157.13,197a1.08,1.08,0,1,0-1.08,1.08A1.07,1.07,0,0,0,157.13,197Zm3.22,0a1.08,1.08,0,1,0-1.07,1.08A1.07,1.07,0,0,0,160.35,197Zm3.23,0a1.08,1.08,0,1,0-1.07,1.08A1.07,1.07,0,0,0,163.58,197Zm3.23,0a1.08,1.08,0,1,0-1.08,1.08A1.07,1.07,0,0,0,166.81,197Zm3.23,0a1.08,1.08,0,1,0-1.08,1.08A1.08,1.08,0,0,0,170,197Zm3.22,0a1.08,1.08,0,1,0-1.07,1.08A1.07,1.07,0,0,0,173.26,197Zm-16.13,8.61a1.08,1.08,0,1,0-1.08,1.07A1.08,1.08,0,0,0,157.13,205.6Zm3.22,0a1.08,1.08,0,1,0-1.07,1.07A1.07,1.07,0,0,0,160.35,205.6Zm3.23,0a1.08,1.08,0,1,0-1.07,1.07A1.07,1.07,0,0,0,163.58,205.6Zm3.23,0a1.08,1.08,0,1,0-1.08,1.07A1.08,1.08,0,0,0,166.81,205.6Zm3.23,0a1.08,1.08,0,1,0-1.08,1.07A1.08,1.08,0,0,0,170,205.6Zm3.22,0a1.08,1.08,0,1,0-1.07,1.07A1.07,1.07,0,0,0,173.26,205.6ZM168.15,218a1.08,1.08,0,1,0-1.07,1.08A1.08,1.08,0,0,0,168.15,218Zm3.23,0a1.08,1.08,0,1,0-1.07,1.08A1.08,1.08,0,0,0,171.38,218Zm3.23,0a1.08,1.08,0,1,0-1.08,1.08A1.08,1.08,0,0,0,174.61,218Zm3.23,0a1.08,1.08,0,1,0-1.08,1.08A1.09,1.09,0,0,0,177.84,218Zm3.22,0a1.08,1.08,0,1,0-1.07,1.08A1.08,1.08,0,0,0,181.06,218Zm3.23,0a1.08,1.08,0,1,0-1.08,1.08A1.08,1.08,0,0,0,184.29,218Zm-16.14,8.88a1.08,1.08,0,1,0-1.07,1.07A1.07,1.07,0,0,0,168.15,226.85Zm3.23,0a1.08,1.08,0,1,0-1.07,1.07A1.07,1.07,0,0,0,171.38,226.85Zm3.23,0a1.08,1.08,0,1,0-1.08,1.07A1.08,1.08,0,0,0,174.61,226.85Zm3.23,0a1.08,1.08,0,1,0-1.08,1.07A1.08,1.08,0,0,0,177.84,226.85Zm3.22,0a1.08,1.08,0,1,0-1.07,1.07A1.07,1.07,0,0,0,181.06,226.85Zm3.23,0a1.08,1.08,0,1,0-1.08,1.07A1.08,1.08,0,0,0,184.29,226.85Z" style="fill: rgb(91, 255, 192); transform-origin: 158.632px 211.988px;" id="el56rjac66wbl" class="animable"></path><path d="M195.57,128.22h-3.76a.93.93,0,0,1,0-1.86h3.76a.93.93,0,1,1,0,1.86Zm.93,3.37a.93.93,0,0,0-.93-.92h-3.76a.93.93,0,1,0,0,1.85h3.76A.93.93,0,0,0,196.5,131.59Zm0,4.31a.93.93,0,0,0-.93-.93h-3.76a.93.93,0,0,0,0,1.86h3.76A.93.93,0,0,0,196.5,135.9Zm0,4.3a.93.93,0,0,0-.93-.93h-3.76a.93.93,0,0,0,0,1.86h3.76A.93.93,0,0,0,196.5,140.2Zm0,4.3a.93.93,0,0,0-.93-.93h-3.76a.93.93,0,0,0,0,1.86h3.76A.93.93,0,0,0,196.5,144.5Zm0,4.31a.93.93,0,0,0-.93-.93h-3.76a.93.93,0,0,0,0,1.86h3.76A.93.93,0,0,0,196.5,148.81Zm0,4.3a.93.93,0,0,0-.93-.93h-3.76a.93.93,0,1,0,0,1.86h3.76A.93.93,0,0,0,196.5,153.11Zm0,4.3a.93.93,0,0,0-.93-.93h-3.76a.93.93,0,0,0,0,1.86h3.76A.93.93,0,0,0,196.5,157.41Zm14.09-30.12a.93.93,0,0,0-.93-.93h-9.89a.93.93,0,0,0,0,1.86h9.89A.93.93,0,0,0,210.59,127.29Zm0,4.3a.93.93,0,0,0-.93-.92h-9.89a.93.93,0,1,0,0,1.85h9.89A.93.93,0,0,0,210.59,131.59Zm0,4.31a.93.93,0,0,0-.93-.93h-9.89a.93.93,0,0,0,0,1.86h9.89A.93.93,0,0,0,210.59,135.9Zm0,4.3a.93.93,0,0,0-.93-.93h-9.89a.93.93,0,0,0,0,1.86h9.89A.93.93,0,0,0,210.59,140.2Zm0,4.3a.93.93,0,0,0-.93-.93h-9.89a.93.93,0,1,0,0,1.86h9.89A.93.93,0,0,0,210.59,144.5Zm11.83,4.31a.93.93,0,0,0-.93-.93h-9.88a.93.93,0,0,0,0,1.86h9.88A.93.93,0,0,0,222.42,148.81Zm0,4.3a.93.93,0,0,0-.93-.93h-9.88a.93.93,0,1,0,0,1.86h9.88A.93.93,0,0,0,222.42,153.11Zm0,4.3a.93.93,0,0,0-.93-.93h-9.88a.93.93,0,0,0,0,1.86h9.88A.93.93,0,0,0,222.42,157.41Zm-7.48-30.12a1.08,1.08,0,1,0-1.08,1.08A1.08,1.08,0,0,0,214.94,127.29Zm3.22,0a1.08,1.08,0,1,0-1.07,1.08A1.07,1.07,0,0,0,218.16,127.29Zm3.23,0a1.08,1.08,0,1,0-1.08,1.08A1.07,1.07,0,0,0,221.39,127.29Zm3.23,0a1.08,1.08,0,1,0-1.08,1.08A1.07,1.07,0,0,0,224.62,127.29Zm3.23,0a1.08,1.08,0,1,0-1.08,1.08A1.08,1.08,0,0,0,227.85,127.29Zm3.22,0a1.08,1.08,0,1,0-1.07,1.08A1.07,1.07,0,0,0,231.07,127.29Zm-16.13,8.61a1.08,1.08,0,1,0-1.08,1.07A1.08,1.08,0,0,0,214.94,135.9Zm3.22,0a1.08,1.08,0,1,0-1.07,1.07A1.07,1.07,0,0,0,218.16,135.9Zm3.23,0a1.08,1.08,0,1,0-1.08,1.07A1.08,1.08,0,0,0,221.39,135.9Zm3.23,0a1.08,1.08,0,1,0-1.08,1.07A1.08,1.08,0,0,0,224.62,135.9Zm3.23,0a1.08,1.08,0,1,0-1.08,1.07A1.08,1.08,0,0,0,227.85,135.9Zm3.22,0A1.08,1.08,0,1,0,230,137,1.07,1.07,0,0,0,231.07,135.9ZM226,148.27a1.08,1.08,0,1,0-1.07,1.08A1.08,1.08,0,0,0,226,148.27Zm3.23,0a1.08,1.08,0,1,0-1.08,1.08A1.08,1.08,0,0,0,229.19,148.27Zm3.23,0a1.08,1.08,0,1,0-1.08,1.08A1.08,1.08,0,0,0,232.42,148.27Zm3.22,0a1.08,1.08,0,1,0-1.07,1.08A1.08,1.08,0,0,0,235.64,148.27Zm3.23,0a1.08,1.08,0,1,0-1.07,1.08A1.08,1.08,0,0,0,238.87,148.27Zm3.23,0a1.08,1.08,0,1,0-1.08,1.08A1.08,1.08,0,0,0,242.1,148.27ZM226,157.14a1.08,1.08,0,1,0-1.07,1.08A1.07,1.07,0,0,0,226,157.14Zm3.23,0a1.08,1.08,0,1,0-1.08,1.08A1.07,1.07,0,0,0,229.19,157.14Zm3.23,0a1.08,1.08,0,1,0-1.08,1.08A1.07,1.07,0,0,0,232.42,157.14Zm3.22,0a1.08,1.08,0,1,0-1.07,1.08A1.07,1.07,0,0,0,235.64,157.14Zm3.23,0a1.08,1.08,0,1,0-1.07,1.08A1.07,1.07,0,0,0,238.87,157.14Zm3.23,0a1.08,1.08,0,1,0-1.08,1.08A1.07,1.07,0,0,0,242.1,157.14Z" style="fill: rgb(91, 255, 192); transform-origin: 216.462px 142.275px;" id="elgg36xdkccd" class="animable"></path><path d="M195.57,163.49h-3.76a.93.93,0,0,1,0-1.86h3.76a.93.93,0,0,1,0,1.86Zm.93,3.37a.93.93,0,0,0-.93-.93h-3.76a.93.93,0,1,0,0,1.86h3.76A.93.93,0,0,0,196.5,166.86Zm0,4.3a.93.93,0,0,0-.93-.93h-3.76a.93.93,0,0,0,0,1.86h3.76A.93.93,0,0,0,196.5,171.16Zm0,4.31a.93.93,0,0,0-.93-.93h-3.76a.93.93,0,1,0,0,1.85h3.76A.93.93,0,0,0,196.5,175.47Zm0,4.3a.93.93,0,0,0-.93-.93h-3.76a.93.93,0,1,0,0,1.86h3.76A.93.93,0,0,0,196.5,179.77Zm0,4.3a.93.93,0,0,0-.93-.93h-3.76a.93.93,0,0,0,0,1.86h3.76A.93.93,0,0,0,196.5,184.07Zm0,4.31a.93.93,0,0,0-.93-.93h-3.76a.93.93,0,0,0,0,1.86h3.76A.93.93,0,0,0,196.5,188.38Zm0,4.3a.93.93,0,0,0-.93-.93h-3.76a.93.93,0,0,0,0,1.86h3.76A.93.93,0,0,0,196.5,192.68Zm14.09-30.12a.93.93,0,0,0-.93-.93h-9.89a.93.93,0,0,0,0,1.86h9.89A.93.93,0,0,0,210.59,162.56Zm0,4.3a.93.93,0,0,0-.93-.93h-9.89a.93.93,0,1,0,0,1.86h9.89A.93.93,0,0,0,210.59,166.86Zm0,4.3a.93.93,0,0,0-.93-.93h-9.89a.93.93,0,0,0,0,1.86h9.89A.93.93,0,0,0,210.59,171.16Zm0,4.31a.93.93,0,0,0-.93-.93h-9.89a.93.93,0,1,0,0,1.85h9.89A.93.93,0,0,0,210.59,175.47Zm0,4.3a.93.93,0,0,0-.93-.93h-9.89a.93.93,0,1,0,0,1.86h9.89A.93.93,0,0,0,210.59,179.77Zm11.83,4.3a.93.93,0,0,0-.93-.93h-9.88a.93.93,0,0,0,0,1.86h9.88A.93.93,0,0,0,222.42,184.07Zm0,4.31a.93.93,0,0,0-.93-.93h-9.88a.93.93,0,0,0,0,1.86h9.88A.93.93,0,0,0,222.42,188.38Zm0,4.3a.93.93,0,0,0-.93-.93h-9.88a.93.93,0,0,0,0,1.86h9.88A.93.93,0,0,0,222.42,192.68Zm-7.48-30.12a1.08,1.08,0,1,0-1.08,1.07A1.08,1.08,0,0,0,214.94,162.56Zm3.22,0a1.08,1.08,0,1,0-1.07,1.07A1.07,1.07,0,0,0,218.16,162.56Zm3.23,0a1.08,1.08,0,1,0-1.08,1.07A1.08,1.08,0,0,0,221.39,162.56Zm3.23,0a1.08,1.08,0,1,0-1.08,1.07A1.08,1.08,0,0,0,224.62,162.56Zm3.23,0a1.08,1.08,0,1,0-1.08,1.07A1.08,1.08,0,0,0,227.85,162.56Zm3.22,0a1.08,1.08,0,1,0-1.07,1.07A1.07,1.07,0,0,0,231.07,162.56Zm-16.13,8.6a1.08,1.08,0,1,0-1.08,1.08A1.08,1.08,0,0,0,214.94,171.16Zm3.22,0a1.08,1.08,0,1,0-1.07,1.08A1.07,1.07,0,0,0,218.16,171.16Zm3.23,0a1.08,1.08,0,1,0-1.08,1.08A1.07,1.07,0,0,0,221.39,171.16Zm3.23,0a1.08,1.08,0,1,0-1.08,1.08A1.07,1.07,0,0,0,224.62,171.16Zm3.23,0a1.08,1.08,0,1,0-1.08,1.08A1.08,1.08,0,0,0,227.85,171.16Zm3.22,0a1.08,1.08,0,1,0-1.07,1.08A1.07,1.07,0,0,0,231.07,171.16ZM226,183.53a1.08,1.08,0,1,0-1.07,1.08A1.07,1.07,0,0,0,226,183.53Zm3.23,0a1.08,1.08,0,1,0-1.08,1.08A1.07,1.07,0,0,0,229.19,183.53Zm3.23,0a1.08,1.08,0,1,0-1.08,1.08A1.07,1.07,0,0,0,232.42,183.53Zm3.22,0a1.08,1.08,0,1,0-1.07,1.08A1.07,1.07,0,0,0,235.64,183.53Zm3.23,0a1.08,1.08,0,1,0-1.07,1.08A1.07,1.07,0,0,0,238.87,183.53Zm3.23,0a1.08,1.08,0,1,0-1.08,1.08A1.07,1.07,0,0,0,242.1,183.53ZM226,192.41a1.08,1.08,0,1,0-1.07,1.08A1.08,1.08,0,0,0,226,192.41Zm3.23,0a1.08,1.08,0,1,0-1.08,1.08A1.08,1.08,0,0,0,229.19,192.41Zm3.23,0a1.08,1.08,0,1,0-1.08,1.08A1.08,1.08,0,0,0,232.42,192.41Zm3.22,0a1.08,1.08,0,1,0-1.07,1.08A1.08,1.08,0,0,0,235.64,192.41Zm3.23,0a1.08,1.08,0,1,0-1.07,1.08A1.08,1.08,0,0,0,238.87,192.41Zm3.23,0a1.08,1.08,0,1,0-1.08,1.08A1.08,1.08,0,0,0,242.1,192.41Z" style="fill: rgb(91, 255, 192); transform-origin: 216.462px 177.54px;" id="el5zac6qk0r18" class="animable"></path><rect x="226.46" y="205.08" width="67.77" height="42.54" style="fill: rgb(255, 255, 255); stroke: rgb(38, 50, 56); stroke-linecap: round; stroke-linejoin: round; transform-origin: 260.345px 226.35px;" id="el0ux49kaas63" class="animable"></rect><rect x="226.46" y="205.08" width="67.77" height="7.51" style="fill: rgb(184, 184, 184); stroke: rgb(38, 50, 56); stroke-linecap: round; stroke-linejoin: round; transform-origin: 260.345px 208.835px;" id="el5fj0f05zcok" class="animable"></rect><circle cx="241.35" cy="228.69" r="9.95" style="fill: rgb(91, 255, 192); stroke: rgb(38, 50, 56); stroke-linecap: round; stroke-linejoin: round; transform-origin: 241.35px 228.69px;" id="eleja1cijhvkf" class="animable"></circle><line x1="255.01" y1="227.23" x2="288.76" y2="227.23" style="fill: rgb(255, 255, 255); stroke: rgb(38, 50, 56); stroke-linecap: round; stroke-linejoin: round; transform-origin: 271.885px 227.23px;" id="elxnj72hb7mg" class="animable"></line><line x1="255.01" y1="231.74" x2="278.35" y2="231.74" style="fill: rgb(255, 255, 255); stroke: rgb(38, 50, 56); stroke-linecap: round; stroke-linejoin: round; transform-origin: 266.68px 231.74px;" id="elpti2m654x38" class="animable"></line><rect x="271.73" y="113.77" width="95.77" height="51.39" style="fill: rgb(184, 184, 184); stroke: rgb(38, 50, 56); stroke-linecap: round; stroke-linejoin: round; transform-origin: 319.615px 139.465px;" id="el9btgcicdgpr" class="animable"></rect><rect x="271.73" y="113.77" width="95.77" height="6.99" style="fill: rgb(130, 130, 130); stroke: rgb(38, 50, 56); stroke-linecap: round; stroke-linejoin: round; transform-origin: 319.615px 117.265px;" id="elvz4h1r6cdr" class="animable"></rect><rect x="288.81" y="135.31" width="4.25" height="7.52" style="fill: rgb(91, 255, 192); stroke: rgb(38, 50, 56); stroke-linecap: round; stroke-linejoin: round; transform-origin: 290.935px 139.07px;" id="eljil17zdxcgi" class="animable"></rect><rect x="295.19" y="135.31" width="4.25" height="7.52" style="fill: rgb(91, 255, 192); stroke: rgb(38, 50, 56); stroke-linecap: round; stroke-linejoin: round; transform-origin: 297.315px 139.07px;" id="elh05aem76oje" class="animable"></rect><rect x="301.56" y="135.31" width="4.25" height="7.52" style="fill: rgb(91, 255, 192); stroke: rgb(38, 50, 56); stroke-linecap: round; stroke-linejoin: round; transform-origin: 303.685px 139.07px;" id="elntxaivldo8e" class="animable"></rect><rect x="307.93" y="135.31" width="4.25" height="7.52" style="fill: rgb(91, 255, 192); stroke: rgb(38, 50, 56); stroke-linecap: round; stroke-linejoin: round; transform-origin: 310.055px 139.07px;" id="el0jfj61h3lo8" class="animable"></rect><rect x="314.3" y="135.31" width="4.25" height="7.52" style="fill: rgb(91, 255, 192); stroke: rgb(38, 50, 56); stroke-linecap: round; stroke-linejoin: round; transform-origin: 316.425px 139.07px;" id="elhv7jyqom5l9" class="animable"></rect><rect x="320.67" y="135.31" width="4.25" height="7.52" style="fill: rgb(91, 255, 192); stroke: rgb(38, 50, 56); stroke-linecap: round; stroke-linejoin: round; transform-origin: 322.795px 139.07px;" id="eloznallsxox" class="animable"></rect><rect x="327.04" y="135.31" width="4.25" height="7.52" style="fill: rgb(91, 255, 192); stroke: rgb(38, 50, 56); stroke-linecap: round; stroke-linejoin: round; transform-origin: 329.165px 139.07px;" id="ele1quzymith" class="animable"></rect><rect x="333.42" y="135.31" width="4.25" height="7.52" style="fill: rgb(91, 255, 192); stroke: rgb(38, 50, 56); stroke-linecap: round; stroke-linejoin: round; transform-origin: 335.545px 139.07px;" id="elnpt9c6l2n7" class="animable"></rect><rect x="339.79" y="135.31" width="4.25" height="7.52" style="fill: rgb(91, 255, 192); stroke: rgb(38, 50, 56); stroke-linecap: round; stroke-linejoin: round; transform-origin: 341.915px 139.07px;" id="elmm75mdi0gpq" class="animable"></rect><rect x="346.16" y="135.31" width="4.25" height="7.52" style="fill: rgb(91, 255, 192); stroke: rgb(38, 50, 56); stroke-linecap: round; stroke-linejoin: round; transform-origin: 348.285px 139.07px;" id="eln4bydlr12bo" class="animable"></rect><rect x="229.82" y="72.93" width="28.02" height="31.07" style="fill: rgb(255, 255, 255); stroke: rgb(38, 50, 56); stroke-miterlimit: 10; transform-origin: 243.83px 88.465px;" id="elou85214zgd" class="animable"></rect><rect x="229.82" y="91.45" width="28.02" height="12.54" style="fill: rgb(217, 217, 217); stroke: rgb(38, 50, 56); stroke-linecap: round; stroke-linejoin: round; transform-origin: 243.83px 97.72px;" id="elr66tewy8mvg" class="animable"></rect><rect x="238.32" y="61.51" width="11.02" height="11.69" style="fill: rgb(255, 255, 255); stroke: rgb(38, 50, 56); stroke-miterlimit: 10; transform-origin: 243.83px 67.355px;" id="elq4w12xulozg" class="animable"></rect><rect x="242.19" y="1.01" width="3.27" height="60.12" style="fill: rgb(38, 50, 56); stroke: rgb(38, 50, 56); stroke-miterlimit: 10; transform-origin: 243.825px 31.07px;" id="elxkh2dm9yv5n" class="animable"></rect></g><g id="freepik--robot-arm--inject-345" class="animable" style="transform-origin: 380.74px 316.805px;"><path d="M316.49,210.84a9.05,9.05,0,0,0-2.71,6.26H332a9.08,9.08,0,0,0-2.86-6.41,5.55,5.55,0,0,0,1.75-4.16,1,1,0,1,0-2,0,3.47,3.47,0,0,1-1.39,2.93,9,9,0,0,0-9.37.12,3.55,3.55,0,0,1-1.52-3.05,1,1,0,0,0-2,0A5.53,5.53,0,0,0,316.49,210.84Z" style="fill: rgb(38, 50, 56); transform-origin: 322.89px 211.315px;" id="elb2sl5cpttgv" class="animable"></path><path d="M342.78,231.76a10.41,10.41,0,0,0-4.65-3.32,15.45,15.45,0,0,0-2.79-6.21,10.26,10.26,0,0,0,4.45-3.24c2.6-3.37,2.63-8.67,2.63-8.89a1,1,0,0,0-1-1h0a1,1,0,0,0-1,1c0,.05,0,4.84-2.22,7.67A8.71,8.71,0,0,1,334,220.6a15.56,15.56,0,0,0-2.1-1.78s0-.1,0-.15h-18a.77.77,0,0,0,0,.15,15.77,15.77,0,0,0-2.24,1.92,8.92,8.92,0,0,1-4.72-3c-2.19-2.83-2.22-7.62-2.22-7.67a1,1,0,0,0-1-1h0a1,1,0,0,0-1,1c0,.22,0,5.52,2.63,8.89a10.58,10.58,0,0,0,4.92,3.42,15.44,15.44,0,0,0-2.68,6.19,10.38,10.38,0,0,0-4.24,3.16c-2.6,3.37-2.63,8.67-2.63,8.89a1,1,0,0,0,2,0c0-.05,0-4.83,2.22-7.67a7.79,7.79,0,0,1,2.4-2c0,.19,0,.37,0,.56a51.71,51.71,0,0,0,.24,5.2,10.15,10.15,0,0,0-2.83,4.24c-1.37,4,.33,9.06.41,9.27a1,1,0,0,0,.94.67,1.26,1.26,0,0,0,.33,0,1,1,0,0,0,.62-1.27s-1.55-4.59-.41-8a7.71,7.71,0,0,1,1.31-2.35c1.26,6.67,4.9,12.72,14.95,12.72,11.12,0,14.29-6.54,15.2-13.06a7.91,7.91,0,0,1,1.6,2.58c1.23,3.36-.18,7.94-.19,8a1,1,0,0,0,.65,1.25,1,1,0,0,0,.3.05,1,1,0,0,0,.95-.7c.07-.21,1.64-5.27.17-9.28a10.37,10.37,0,0,0-3.24-4.4c.12-1.73.12-3.4.12-4.88,0-.26,0-.52,0-.77a7.92,7.92,0,0,1,2.8,2.24c2.19,2.83,2.22,7.62,2.22,7.67a1,1,0,0,0,1,1h0a1,1,0,0,0,1-1C345.42,240.43,345.39,235.13,342.78,231.76Z" style="fill: rgb(38, 50, 56); transform-origin: 323.1px 230.53px;" id="elay9aa7kroqn" class="animable"></path><path d="M353,205.63a1,1,0,0,0-.21,1.39,1,1,0,0,0,1.4.21,5.51,5.51,0,0,0,2.31-4.11,9.06,9.06,0,0,0,6.63-1.58L352.23,187a9.06,9.06,0,0,0-3.41,6.13,5.49,5.49,0,0,0-4.38,1.09,1,1,0,1,0,1.19,1.6,3.52,3.52,0,0,1,3.18-.65,9.1,9.1,0,0,0,1.75,4.44,9,9,0,0,0,4,3A3.57,3.57,0,0,1,353,205.63Z" style="fill: rgb(38, 50, 56); transform-origin: 353.552px 197.213px;" id="elg901efbbhct" class="animable"></path><path d="M378.94,200.81a49.38,49.38,0,0,0-21.62-25.18,15.58,15.58,0,0,0-3,5.56,10.39,10.39,0,0,0-5.26-1.61c-4.26-.07-8.52,3.07-8.7,3.21a1,1,0,0,0-.2,1.4h0a1,1,0,0,0,1.4.2s3.9-2.87,7.47-2.81a8.7,8.7,0,0,1,4.81,1.7,14.94,14.94,0,0,0-.16,2.76l-.14.07,10.77,14.4.11-.1a15.75,15.75,0,0,0,2.88.63,9,9,0,0,1,.45,5.57c-1,3.44-4.78,6.34-4.82,6.37a1,1,0,0,0-.2,1.4h0a1,1,0,0,0,1.4.2c.18-.13,4.4-3.33,5.54-7.43a10.46,10.46,0,0,0-.21-6A15.42,15.42,0,0,0,376,199.6,11,11,0,0,0,378.94,200.81Z" style="fill: rgb(38, 50, 56); transform-origin: 359.45px 195.205px;" id="elbe1igfjoesf" class="animable"></path><circle cx="419.18" cy="454.48" r="15.89" style="fill: rgb(38, 50, 56); stroke: rgb(38, 50, 56); stroke-linecap: round; stroke-linejoin: round; transform-origin: 419.18px 454.48px;" id="elnkiplxm598" class="animable"></circle><circle cx="419.18" cy="454.48" r="11.53" style="fill: rgb(255, 255, 255); stroke: rgb(38, 50, 56); stroke-miterlimit: 10; transform-origin: 419.18px 454.48px;" id="elv610xmwj90a" class="animable"></circle><circle cx="464.03" cy="454.48" r="15.89" style="fill: rgb(38, 50, 56); stroke: rgb(38, 50, 56); stroke-linecap: round; stroke-linejoin: round; transform-origin: 464.03px 454.48px;" id="elyshg3p93yf" class="animable"></circle><circle cx="464.03" cy="454.48" r="11.53" style="fill: rgb(255, 255, 255); stroke: rgb(38, 50, 56); stroke-miterlimit: 10; transform-origin: 464.03px 454.48px;" id="elrxr74jepata" class="animable"></circle><g id="eluxa23f5nzs"><rect x="419.14" y="250.01" width="12.79" height="89.7" style="fill: rgb(38, 50, 56); stroke: rgb(38, 50, 56); stroke-linecap: round; stroke-linejoin: round; transform-origin: 425.535px 294.86px; transform: rotate(25.98deg);" class="animable"></rect></g><rect x="385.12" y="213.04" width="30.7" height="10.83" style="fill: rgb(38, 50, 56); stroke: rgb(38, 50, 56); stroke-linecap: round; stroke-linejoin: round; transform-origin: 400.47px 218.455px;" id="el16fdflkmor9" class="animable"></rect><path d="M461.86,228.38H411.61V208.52h50.25a9.94,9.94,0,0,1,9.94,9.93h0A9.93,9.93,0,0,1,461.86,228.38Z" style="fill: rgb(91, 255, 192); stroke: rgb(38, 50, 56); stroke-linecap: round; stroke-linejoin: round; transform-origin: 441.705px 218.45px;" id="el9r88pw4eoki" class="animable"></path><path d="M332.91,163.24a55.22,55.22,0,1,0,55.21,55.21A55.21,55.21,0,0,0,332.91,163.24Zm0,104.51a49.3,49.3,0,1,1,49.3-49.3A49.3,49.3,0,0,1,332.91,267.75Z" style="fill: rgb(91, 255, 192); stroke: rgb(38, 50, 56); stroke-linecap: round; stroke-linejoin: round; transform-origin: 332.9px 218.46px;" id="el0naz4fah4chn" class="animable"></path><path d="M437,294.46l-18.42-9,34.81-71.43a10.23,10.23,0,0,1,13.69-4.72h0A10.23,10.23,0,0,1,471.79,223Z" style="fill: rgb(91, 255, 192); stroke: rgb(38, 50, 56); stroke-linecap: round; stroke-linejoin: round; transform-origin: 445.705px 251.366px;" id="el2nfmyph7edf" class="animable"></path><circle cx="461.91" cy="220.34" r="4.94" style="fill: rgb(255, 255, 255); stroke: rgb(38, 50, 56); stroke-miterlimit: 10; transform-origin: 461.91px 220.34px;" id="el9rzpdqw8htb" class="animable"></circle><path d="M479.46,372.33l-33.83,35.35-46.57-66.89a12,12,0,0,1,1.5-15.48h0a12,12,0,0,1,15.58-.94Z" style="fill: rgb(91, 255, 192); stroke: rgb(38, 50, 56); stroke-linecap: round; stroke-linejoin: round; transform-origin: 438.183px 364.81px;" id="ell0thtdfu8q" class="animable"></path><g id="eluyymkxhofz"><circle cx="408.66" cy="332.9" r="4.94" style="fill: rgb(255, 255, 255); stroke: rgb(38, 50, 56); stroke-miterlimit: 10; transform-origin: 408.66px 332.9px; transform: rotate(-66.21deg);" class="animable"></circle></g><polygon points="453.66 348.89 392.69 458.37 483.8 458.37 483.8 348.89 453.66 348.89" style="fill: rgb(91, 255, 192); stroke: rgb(38, 50, 56); stroke-linecap: round; stroke-linejoin: round; transform-origin: 438.245px 403.63px;" id="eligu4d9n695p" class="animable"></polygon><path d="M448.19,403.66h0a6.06,6.06,0,0,1,6.06-6.06H483.8V348.89H467.09l-53.82,96.63H483.8V409.73H454.25A6.06,6.06,0,0,1,448.19,403.66Z" style="fill: rgb(255, 255, 255); stroke: rgb(38, 50, 56); stroke-miterlimit: 10; transform-origin: 448.535px 397.205px;" id="elqa1ffkjkwjb" class="animable"></path></g><g id="freepik--Character--inject-345" class="animable animator-active" style="transform-origin: 63.1336px 352.219px;"><path d="M85,333.76s-1.49,53-2.24,62.26-3,33.52-3.51,38,.5,17.26.5,17.26L81,452.56l-1,6.25s8,5,12,6.51-1,3.5-4.5,4a24.1,24.1,0,0,1-10.26-.5c-4-1-9-2.75-10.76-3s-2.75-2.5-2.75-5.25.25-3,0-4.26,1.25-6.5,1.5-7.75S61.7,419,62.45,410s1-21.26,1-22.51.5-14.26.5-14.26S59.7,402,59.2,403s-8.76,42.78-9,44.78.75,4.25.5,5.75-1.5,6-1.5,6,.75,6.76,3,9.76,2.75,5.5,1.5,6.51-4,1-7.26.25-3.25-.25-6.25-2.76-4-9.75-4-10.5-1.25-3.26-1.25-6,0-1.5,1-5.5.75-19.51,1-28.52,3.25-27,3.25-30.52,1.5-55.79,1.5-55.79S65.69,343.8,85,333.76Z" style="fill: rgb(38, 50, 56); stroke: rgb(38, 50, 56); stroke-linecap: round; stroke-linejoin: round; transform-origin: 64.2097px 405.174px;" id="elvxdi1m48cbr" class="animable"></path><path d="M73.82,461A10.24,10.24,0,0,0,80,458.81s8,5,12,6.51-1,3.5-4.5,4a24.1,24.1,0,0,1-10.26-.5c-4-1-9-2.75-10.76-3s-2.75-2.5-2.75-5.25c0-1.16,0-1.87.08-2.4C66.55,459.34,71.15,461.07,73.82,461Z" style="fill: rgb(255, 255, 255); stroke: rgb(38, 50, 56); stroke-linecap: round; stroke-linejoin: round; transform-origin: 78.6047px 463.911px;" id="elfic4s3kmi2p" class="animable"></path><path d="M67.47,463c4.53.36,9.74,5.87,16.7,5.08A28.53,28.53,0,0,0,93,465.84c1.89,1.41-2.4,3-5.51,3.48a24.1,24.1,0,0,1-10.26-.5c-4-1-9-2.75-10.76-3-1.26-.18-2.13-1.42-2.52-3.13C64.75,462.74,65.88,462.82,67.47,463Z" style="fill: rgb(255, 255, 255); stroke: rgb(38, 50, 56); stroke-linecap: round; stroke-linejoin: round; transform-origin: 78.7071px 466.171px;" id="el0dvmed0o68xu" class="animable"></path><path d="M41.32,462.77a11,11,0,0,0,7.87-3.21s.75,6.76,3,9.76,2.75,5.5,1.5,6.51-4,1-7.26.25-3.25-.25-6.25-2.76-4-9.75-4-10.5a4.63,4.63,0,0,0-.27-1.12A13.43,13.43,0,0,0,41.32,462.77Z" style="fill: rgb(255, 255, 255); stroke: rgb(38, 50, 56); stroke-linecap: round; stroke-linejoin: round; transform-origin: 45.1348px 468.089px;" id="el5ypxin8yuh9" class="animable"></path><path d="M40.19,473.32a11.24,11.24,0,0,1-2.9-5.16l0,.06a14,14,0,0,0,9.26,6.35,12,12,0,0,0,7.78-.5,2.06,2.06,0,0,1-.66,1.76c-1.25,1-4,1-7.26.25S43.19,475.83,40.19,473.32Z" style="fill: rgb(255, 255, 255); stroke: rgb(38, 50, 56); stroke-linecap: round; stroke-linejoin: round; transform-origin: 45.8168px 472.387px;" id="el67vz9n14a1l" class="animable"></path><path d="M49.93,268.62s-12.61,7.61-13.08,9.51,5.85,72.25,5.85,72.25l27.36,3.09L72,348.6,74.67,353s6.44-.35,8.58-1.77,2.07-15.69,2.07-15.69-2.79-50.78-4-57.45-11.18-9-11.18-9S54.45,265.76,49.93,268.62Z" style="fill: rgb(255, 255, 255); stroke: rgb(38, 50, 56); stroke-miterlimit: 10; transform-origin: 61.0726px 310.465px;" id="el2diem15a8ki" class="animable"></path><path d="M77.91,272.71s5.59,2.46,6.93,5.59,7.6,32.84,7.6,32.84L98,308.2s2.7,5.18.69,9.64-10.72,7.82-13,8.27S74.34,271.6,74.34,271.6Z" style="fill: rgb(91, 255, 192); stroke: rgb(38, 50, 56); stroke-linecap: round; stroke-linejoin: round; transform-origin: 86.8869px 298.856px;" id="elwwxd7iy817d" class="animable"></path><path d="M99.06,311.62s.08,4.21-2.6,5.55-6-1.34-5.59-4.46S99.06,311.62,99.06,311.62Z" style="fill: rgb(255, 255, 255); stroke: rgb(38, 50, 56); stroke-miterlimit: 10; transform-origin: 94.9478px 314.247px;" id="elf369vxmqkn" class="animable"></path><path d="M72.3,273.37s1.87,24.49,3.81,37.84c2,13.66,2.14,41.16,2.14,41.16s10-4.28,11.66-5.47.24-24-1.19-31.41-6.43-36.4-7.62-39.26S74,269.81,74,269.81Z" style="fill: rgb(91, 255, 192); stroke: rgb(38, 50, 56); stroke-linecap: round; stroke-linejoin: round; transform-origin: 81.479px 311.09px;" id="elo6gker154cf" class="animable"></path><path d="M53.74,269.33s7,17.61,10.37,32.13.58,52.34.58,52.34a98.18,98.18,0,0,1-15.23,0,102.83,102.83,0,0,1-12.14-2.14S32.56,280,34,278.37s18.56-11.66,18.56-11.66Z" style="fill: rgb(91, 255, 192); stroke: rgb(38, 50, 56); stroke-linecap: round; stroke-linejoin: round; transform-origin: 49.7516px 310.403px;" id="el822vevg7bsg" class="animable"></path><path d="M61,305.21c1.45,2.59,2.32,4.18,2.32,4.18" style="fill: none; stroke: rgb(38, 50, 56); stroke-linecap: round; stroke-linejoin: round; transform-origin: 62.16px 307.3px;" id="elzqkb3bfsmr8" class="animable"></path><path d="M45.42,272.32s3.89,12.7,9,21.33c1.83,3.11,3.5,6,4.9,8.47" style="fill: none; stroke: rgb(38, 50, 56); stroke-linecap: round; stroke-linejoin: round; transform-origin: 52.37px 287.22px;" id="el8qfx82gpdzu" class="animable"></path><path d="M78.47,286.89c-.21,5.36-.7,14.36-1.73,18.27" style="fill: none; stroke: rgb(38, 50, 56); stroke-linecap: round; stroke-linejoin: round; transform-origin: 77.605px 296.025px;" id="elgthyth0g3zh" class="animable"></path><path d="M78.6,282.65s0,1-.07,2.54" style="fill: none; stroke: rgb(38, 50, 56); stroke-linecap: round; stroke-linejoin: round; transform-origin: 78.565px 283.92px;" id="elkbeuao4b71e" class="animable"></path><path d="M38.82,349.34s9,3.56,24.88,1.86" style="fill: none; stroke: rgb(38, 50, 56); stroke-linecap: round; stroke-linejoin: round; transform-origin: 51.26px 350.5px;" id="el5zp18y7utk7" class="animable"></path><path d="M78.94,348.5s4.4-.68,11.51-4.41" style="fill: none; stroke: rgb(38, 50, 56); stroke-linecap: round; stroke-linejoin: round; transform-origin: 84.695px 346.295px;" id="elr4wanj3chu" class="animable"></path><path d="M54.45,263.38s-3.33.95-4.52,2.62-.71,8.33-.71,9.28,2.86,9,2.86,9l12.84-7.85,12.38,5.47A30.26,30.26,0,0,0,74,269.81C70.87,264.33,57.07,262.19,54.45,263.38Z" style="fill: rgb(255, 255, 255); stroke: rgb(38, 50, 56); stroke-miterlimit: 10; transform-origin: 63.2121px 273.671px;" id="elhrl6tjilozj" class="animable"></path><path d="M60,227.94a11.89,11.89,0,0,1,8.75,5.46c1.5,2.34,3.08,5,3.06,5.62,0,1.24-.4,2.78-.32,3.26s3.74,6.14,3.55,7.89-.92,9.89-2.38,13-2.77,3.3-2.77,3.3,1,8.48.25,10.42-3.16,5.1-4.62,4.61-8.71-9.38-9.89-12S52,257.5,52,257.5s-1.88-2.39-2.92-3.45a16.93,16.93,0,0,1-5.19-9.66c-1.29-6.19,3.73-12.94,8.86-15.41A13.48,13.48,0,0,1,60,227.94Z" style="fill: rgb(184, 184, 184); stroke: rgb(38, 50, 56); stroke-linecap: round; stroke-linejoin: round; transform-origin: 59.3661px 254.686px;" id="ellowbotjd3ve" class="animable"></path><path d="M68.66,244s3.62,5.42,3.18,5.74a5.09,5.09,0,0,1-4,1.54c-2.37-.21-2.57-1.41-2.57-1.41" style="fill: rgb(184, 184, 184); stroke: rgb(38, 50, 56); stroke-linecap: round; stroke-linejoin: round; transform-origin: 68.5736px 247.646px;" id="elwmgockpe81" class="animable"></path><path d="M69.85,266.43s-1.83.06-3.33-.05-8-3.94-8-3.94l11.87,12.71Z" style="fill: rgb(38, 50, 56); stroke: rgb(38, 50, 56); stroke-linecap: round; stroke-linejoin: round; transform-origin: 64.455px 268.795px;" id="elq0itw9tf3fg" class="animable"></path><path d="M62.3,240.68s-3.44-1.39-4.49,2.6" style="fill: none; stroke: rgb(38, 50, 56); stroke-linecap: round; stroke-linejoin: round; transform-origin: 60.055px 241.863px;" id="el26ozw4y77af" class="animable"></path><path d="M71.12,238.31c-1.86-1.53-4.05.69-4.05.69" style="fill: none; stroke: rgb(38, 50, 56); stroke-linecap: round; stroke-linejoin: round; transform-origin: 69.095px 238.386px;" id="elz425rv1ipxb" class="animable"></path><path d="M60.71,245.75c.12.69.56,1.2,1,1.12s.68-.69.56-1.39-.56-1.19-1-1.12S60.59,245.05,60.71,245.75Z" style="fill: rgb(38, 50, 56); transform-origin: 61.49px 245.616px;" id="el2u8i7uvf2tc" class="animable"></path><path d="M69.17,243.66c.11.63.52,1.09.91,1s.62-.64.52-1.27-.51-1.1-.91-1S69.07,243,69.17,243.66Z" style="fill: rgb(38, 50, 56); transform-origin: 69.8847px 243.524px;" id="el6v2wc5dzka" class="animable"></path><path d="M53.09,256.08a12.55,12.55,0,0,1-1.31,1.17c-.51-.63-1.89-2.35-2.73-3.2a16.93,16.93,0,0,1-5.19-9.66c-1.29-6.19,3.73-12.94,8.86-15.41a14.49,14.49,0,0,1,8.89-.8c-.1.34-.59.78-2,1.25-3.16,1-7.25.11-9,1.89s-1.91,6.23.15,7.49,5.2,2.39,4,4.69A12.47,12.47,0,0,0,53,248.45c.08.48.88.84.18,1.08s-1.62.64-2.16-.37-2.74-2.38-3.37-.3.94,4.15,2.26,5.41A9.05,9.05,0,0,0,53.09,256.08Z" style="fill: rgb(38, 50, 56); stroke: rgb(38, 50, 56); stroke-linecap: round; stroke-linejoin: round; transform-origin: 52.6325px 242.535px;" id="eljcvxzu3996q" class="animable"></path><path d="M71,254.63s-2.86,3.26-7.54-.5" style="fill: none; stroke: rgb(38, 50, 56); stroke-linecap: round; stroke-linejoin: round; transform-origin: 67.23px 255.036px;" id="el0pwjt8idmc9m" class="animable"></path><path d="M64.77,241.42s-7.75,1.33-8,2.66.73,4.11,1.57,4.72,6.78-1.21,7.63-1.94S65.49,241.54,64.77,241.42Z" style="fill: none; stroke: rgb(38, 50, 56); stroke-miterlimit: 10; transform-origin: 61.4874px 245.171px;" id="el2sbrz4bn84c" class="animable"></path><path d="M67.67,240.81l2.3,5.08s5-1.09,5.08-1.93-.48-4.36-1.57-4.6S68.76,239.84,67.67,240.81Z" style="fill: none; stroke: rgb(38, 50, 56); stroke-miterlimit: 10; transform-origin: 71.3638px 242.602px;" id="eldssxa6v98lm" class="animable"></path><line x1="64.77" y1="241.42" x2="67.67" y2="240.81" style="fill: none; stroke: rgb(38, 50, 56); stroke-miterlimit: 10; transform-origin: 66.22px 241.115px;" id="eli4qcaz37ak" class="animable"></line><line x1="56.78" y1="244.08" x2="49.64" y2="247.95" style="fill: none; stroke: rgb(38, 50, 56); stroke-miterlimit: 10; transform-origin: 53.21px 246.015px;" id="elph9808mj55" class="animable"></line><path d="M62.49,313.68s3.05-3.6,4.67-4.32a19.27,19.27,0,0,1,7-.89c1.44.17,4.85.53,4.85,2s0,2.47-1.43,1.62-3.78-.54-4.32-.54,3.06,2.52,2.88,3.42-2.52,2.33-4.13,3.95-2.16,2.16-3.24,2a5.49,5.49,0,0,1-2.34-1.62,6.71,6.71,0,0,1-2.87,1.62,6.79,6.79,0,0,1-3.6-.54l-2.15,1.26-.9-5.58Z" style="fill: rgb(184, 184, 184); stroke: rgb(38, 50, 56); stroke-linecap: round; stroke-linejoin: round; transform-origin: 67.96px 315.039px;" id="elmxjtp2cymip" class="animable"></path><line x1="67.52" y1="315.83" x2="70.76" y2="319.25" style="fill: none; stroke: rgb(38, 50, 56); stroke-linecap: round; stroke-linejoin: round; transform-origin: 69.14px 317.54px;" id="ell9j0am3wh6h" class="animable"></line><line x1="70.22" y1="313.32" x2="73.45" y2="316.91" style="fill: none; stroke: rgb(38, 50, 56); stroke-linecap: round; stroke-linejoin: round; transform-origin: 71.835px 315.115px;" id="elpsdbxefmglq" class="animable"></line><line x1="73.27" y1="311.52" x2="71.12" y2="310.26" style="fill: none; stroke: rgb(38, 50, 56); stroke-linecap: round; stroke-linejoin: round; transform-origin: 72.195px 310.89px;" id="elka3gc8c67hs" class="animable"></line><polygon points="89.76 321.55 70.35 326.13 85.05 298.76 104.46 294.17 89.76 321.55" style="fill: rgb(38, 50, 56); stroke: rgb(38, 50, 56); stroke-linecap: round; stroke-linejoin: round; transform-origin: 87.405px 310.15px;" id="el87g4hjiqho" class="animable"></polygon><polygon points="59.63 323.6 55.41 324.1 54.92 314.78 59.14 314.28 59.63 323.6" style="fill: rgb(255, 255, 255); stroke: rgb(38, 50, 56); stroke-miterlimit: 10; transform-origin: 57.275px 319.19px;" id="el3iaaqh57wjq" class="animable"></polygon><path d="M38.4,275.57s-5.93,1.44-7.55,7-9.7,46.38-9,48.89a6.37,6.37,0,0,0,3.95,4.32c1.26.36,31.06-10.7,31.06-10.7l-.72-10.43-15.06-.08,5-17.62" style="fill: rgb(91, 255, 192); stroke: rgb(38, 50, 56); stroke-linecap: round; stroke-linejoin: round; transform-origin: 39.3336px 305.679px;" id="eluhpaxt5mato" class="animable"></path><line x1="41.1" y1="314.58" x2="33.37" y2="313.68" style="fill: rgb(91, 255, 192); stroke: rgb(38, 50, 56); stroke-linecap: round; stroke-linejoin: round; transform-origin: 37.235px 314.13px;" id="el1g2svqtt92h" class="animable"></line><path d="M97.26,310s1.95.81,1.8,1.62-2.86,2.27-4.36,2.59-1.2-1.62,0-2.1A8.86,8.86,0,0,0,97.26,310Z" style="fill: rgb(184, 184, 184); stroke: rgb(38, 50, 56); stroke-linecap: round; stroke-linejoin: round; transform-origin: 96.3763px 312.123px;" id="elv8su5vz03u" class="animable"></path><path d="M98,308.2s2,.81,1.8,1.62-2.85,2.27-4.36,2.6-1.2-1.62,0-2.11A8.86,8.86,0,0,0,98,308.2Z" style="fill: rgb(184, 184, 184); stroke: rgb(38, 50, 56); stroke-linecap: round; stroke-linejoin: round; transform-origin: 97.1173px 310.329px;" id="eldp2svxxv7l9" class="animable"></path><path d="M98.81,306s2.33.9,2.15,1.8-3.41,2.52-5.21,2.87-1.44-1.79,0-2.33A10.28,10.28,0,0,0,98.81,306Z" style="fill: rgb(184, 184, 184); stroke: rgb(38, 50, 56); stroke-linecap: round; stroke-linejoin: round; transform-origin: 97.7506px 308.354px;" id="elge8bptbhhai" class="animable"></path><path d="M99.34,304s2.33.9,2.15,1.8-3.41,2.52-5.21,2.87-1.44-1.79,0-2.33A10.28,10.28,0,0,0,99.34,304Z" style="fill: rgb(184, 184, 184); stroke: rgb(38, 50, 56); stroke-linecap: round; stroke-linejoin: round; transform-origin: 98.2806px 306.354px;" id="elzfzd4enkv3" class="animable"></path></g><defs>     <filter id="active" height="200%">         <feMorphology in="SourceAlpha" result="DILATED" operator="dilate" radius="2"></feMorphology>                <feFlood flood-color="#32DFEC" flood-opacity="1" result="PINK"></feFlood>        <feComposite in="PINK" in2="DILATED" operator="in" result="OUTLINE"></feComposite>        <feMerge>            <feMergeNode in="OUTLINE"></feMergeNode>            <feMergeNode in="SourceGraphic"></feMergeNode>        </feMerge>    </filter>    <filter id="hover" height="200%">        <feMorphology in="SourceAlpha" result="DILATED" operator="dilate" radius="2"></feMorphology>                <feFlood flood-color="#ff0000" flood-opacity="0.5" result="PINK"></feFlood>        <feComposite in="PINK" in2="DILATED" operator="in" result="OUTLINE"></feComposite>        <feMerge>            <feMergeNode in="OUTLINE"></feMergeNode>            <feMergeNode in="SourceGraphic"></feMergeNode>        </feMerge>            <feColorMatrix type="matrix" values="0   0   0   0   0                0   1   0   0   0                0   0   0   0   0                0   0   0   1   0 "></feColorMatrix>    </filter></defs></svg>